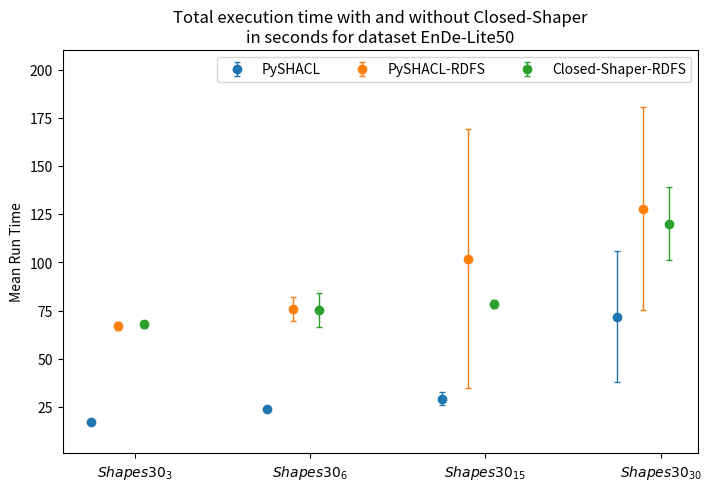

Reproduce this figure in Python. (Note: this script raises an exception after producing the figure.)
import matplotlib.pyplot as plt
import numpy as np

# Constants for plot configuration
BAR_WIDTH = 0.15
ERROR_BAR_X_OFFSET = -0.1

regimes = ('$Shapes30_3$', '$Shapes30_6$', '$Shapes30_{15}$', '$Shapes30_{30}$')
num_violations = {
    'PySHACL': (
    [17.27, 16.328200006102552, 18.220788654074045], [23.8, 22.723141578442835, 24.870773248268186], [29.3, 25.802633762848437, 32.80241950304105], [71.85, 38.03763274916024, 105.65997874172517]),
    'PySHACL-RDFS': (
    [67.08, 65.14345396891795, 69.02022324665822], [75.95, 69.81117387341648, 82.09265490643988], [102.0, 34.84305603003645, 169.14742709501442], [127.83, 75.08217486062446, 180.58288168590468]),
    'Closed-Shaper-RDFS': (
    [67.82, 66.20835399093018, 69.42612855174356], [75.19, 66.30620034084214, 84.07111120675512], [78.52, 76.52822111472115, 80.50510280902559], [120.11, 101.2162830688039, 139.0069868706187]),
}

x_positions = np.arange(len(regimes))  # the label locations
bar_group_multiplier = 0


fig, ax = plt.subplots(layout='constrained')
fig.set_figwidth(7)

for attribute, measurement in num_violations.items():
    offset = BAR_WIDTH * bar_group_multiplier
    measurement_with_errors = [[mean, abs(lower-mean), abs(upper-mean)] for mean, lower, upper in measurement]
    print(measurement_with_errors)
    mean_values = list(zip(*measurement_with_errors))[0]
    error_bars = list(zip(*measurement_with_errors))[1:]

    print(mean_values)
    print(error_bars)
    ax.errorbar(x_positions + offset + ERROR_BAR_X_OFFSET, mean_values, yerr=error_bars, fmt='o', label=attribute,
                elinewidth=1, capsize=2)
    bar_group_multiplier += 1

# Add some text for labels, title and custom x-axis tick labels, etc.
ax.set_ylabel('Mean Run Time')
ax.set_title('Total execution time with and without Closed-Shaper\nin seconds for dataset EnDe-Lite50')
ax.set_xticks(x_positions + BAR_WIDTH, regimes)
ax.legend(loc='upper right', ncol=3)
ax.set_ylim(1, 210)

plt.savefig("./plots/runtime_analysis_endelite_new50.pdf", bbox_inches='tight')
